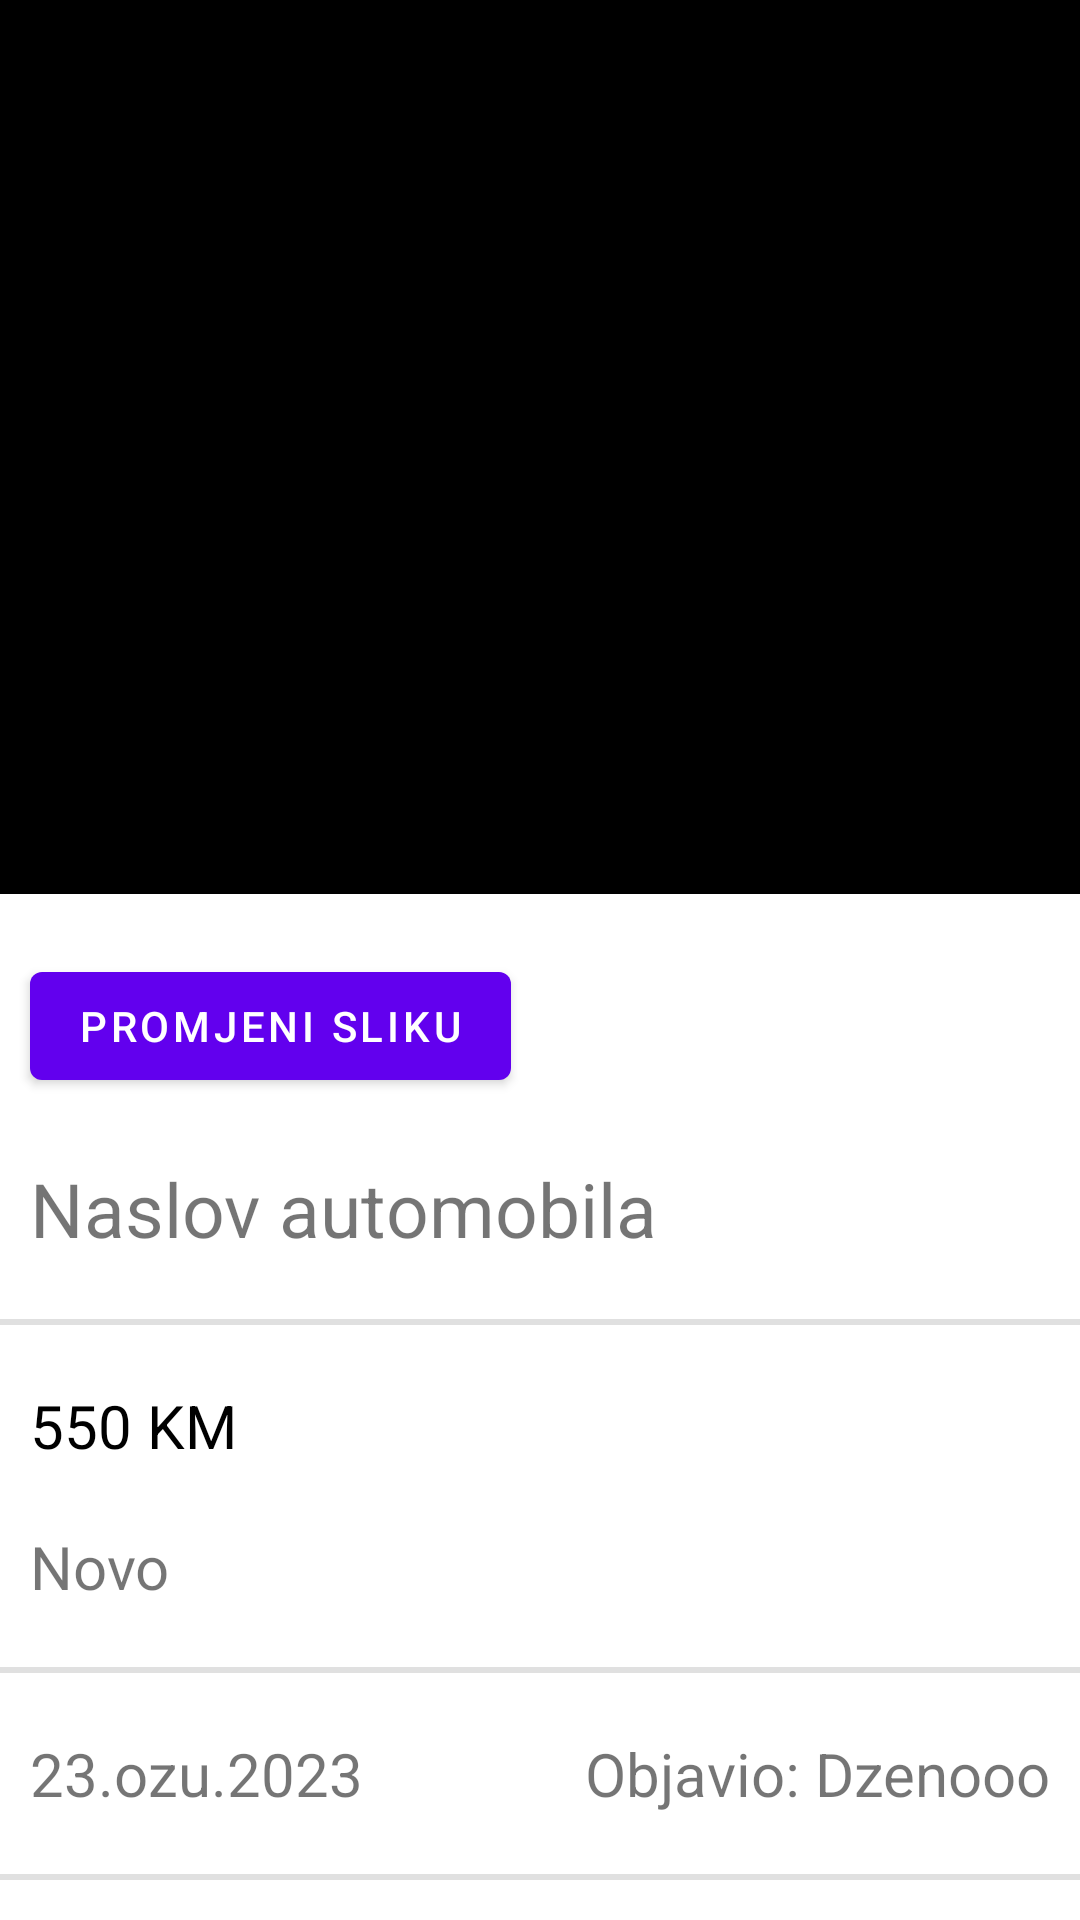

This screen was rendered from an Android layout file. Write that file and the resources it references.
<!-- AndroidManifest.xml: application theme Theme.BinaryHakaton -->
<!-- res/layout/fragment_automobil.xml -->
<?xml version="1.0" encoding="utf-8"?>
<ScrollView xmlns:android="http://schemas.android.com/apk/res/android"
    xmlns:app="http://schemas.android.com/apk/res-auto"
    xmlns:tools="http://schemas.android.com/tools"
    android:layout_width="match_parent"
    android:layout_height="match_parent"
    tools:context=".ui.AutomobilPrikaz.AutomobilFragment"
    android:orientation="vertical">

    <LinearLayout
        android:layout_width="match_parent"
        android:layout_height="match_parent"
        android:orientation="vertical">

        <LinearLayout
            android:layout_width="match_parent"
            android:layout_height="wrap_content"
            android:background="@color/black"
            android:gravity=""
            android:orientation="horizontal">

            <LinearLayout
                android:layout_width="wrap_content"
                android:layout_height="wrap_content"
                android:gravity="left"
                android:layout_marginLeft="20dp"
                android:layout_marginTop="10dp"
                android:layout_marginBottom="10dp">

                <ImageView
                    android:id="@+id/favorite_button"
                    android:layout_width="28dp"
                    android:layout_height="28dp"
                    android:background="@drawable/ic_baseline_favorite_24_white" />

            </LinearLayout>

            <LinearLayout
                android:layout_width="match_parent"
                android:layout_height="wrap_content"
                android:gravity="right"
                android:layout_marginRight="20dp"
                android:layout_marginTop="10dp">

                <ImageView
                    android:id="@+id/report_button"
                    android:layout_width="28dp"
                    android:layout_height="28dp"
                    android:background="@drawable/ic_baseline_report_24" />

            </LinearLayout>


        </LinearLayout>

        <ImageView
            android:id="@+id/slike_automobil"
            android:layout_width="match_parent"
            android:layout_height="250dp"
            android:background="@color/black"/>

        <com.google.android.material.button.MaterialButton
            android:id="@+id/promslikuBtn"
            android:layout_width="wrap_content"
            android:layout_height="wrap_content"
            android:text="promjeni sliku"
            android:layout_marginTop="20dp"
            android:layout_marginStart="10dp"
            />

        <TextView
            android:id="@+id/naslov_automobila"
            android:layout_width="match_parent"
            android:layout_height="wrap_content"
            android:layout_marginTop="20dp"
            android:layout_marginStart="10dp"
            android:layout_marginBottom="20dp"
            android:textSize="25sp"
            android:text="Naslov automobila"/>

        <com.google.android.material.divider.MaterialDivider
            android:layout_width="match_parent"
            android:layout_height="2dp"/>


        <TextView
            android:id="@+id/cijena_automobila"
            android:layout_width="match_parent"
            android:layout_height="wrap_content"
            android:layout_marginTop="20dp"
            android:layout_marginStart="10dp"
            android:textSize="20sp"
            android:text="550 KM"
            android:textColor="@color/black"/>

        <TextView
            android:id="@+id/stanje_automobila"
            android:layout_width="match_parent"
            android:layout_height="wrap_content"
            android:layout_marginTop="20dp"
            android:layout_marginStart="10dp"
            android:textSize="20sp"
            android:text="Novo"
            android:layout_marginBottom="20dp"/>

        <com.google.android.material.divider.MaterialDivider
            android:layout_width="match_parent"
            android:layout_height="2dp"/>

        <LinearLayout
            android:layout_marginTop="20dp"
            android:layout_width="match_parent"
            android:layout_height="wrap_content"
            android:layout_marginLeft="10dp"
            android:layout_marginRight="10dp"
            android:orientation="horizontal">

            <TextView
                android:id="@+id/datum_automobil"
                android:layout_width="wrap_content"
                android:layout_height="wrap_content"
                android:textSize="20sp"
                android:text="23.ozu.2023"/>

            <TextView
                android:id="@+id/objava_automobil"
                android:layout_width="match_parent"
                android:layout_height="wrap_content"
                android:text="Objavio: Dzenooo"
                android:textSize="20sp"
                android:textAlignment="textEnd"/>

        </LinearLayout>

        <com.google.android.material.divider.MaterialDivider
            android:layout_marginTop="20dp"
            android:layout_marginBottom="20dp"
            android:layout_width="match_parent"
            android:layout_height="2dp"/>

        <TextView
            android:id="@+id/godiste_automobila"
            android:layout_width="match_parent"
            android:layout_height="wrap_content"
            android:layout_marginTop="20dp"
            android:layout_marginStart="10dp"
            android:textSize="20sp"
            android:text="Godiste: 2013"
            android:layout_marginBottom="10dp"/>

        <TextView
            android:id="@+id/kilometraza_automobila"
            android:layout_width="match_parent"
            android:layout_height="wrap_content"
            android:layout_marginTop="20dp"
            android:layout_marginStart="10dp"
            android:textSize="20sp"
            android:text="Kilometraza: 2013"
            android:layout_marginBottom="10dp"/>

        <TextView
            android:id="@+id/gorivo_automobila"
            android:layout_width="match_parent"
            android:layout_height="wrap_content"
            android:layout_marginTop="20dp"
            android:layout_marginStart="10dp"
            android:textSize="20sp"
            android:text="Gorivo: Benzin"
            android:layout_marginBottom="10dp"/>

        <TextView
            android:id="@+id/kilovati_automobila"
            android:layout_width="match_parent"
            android:layout_height="wrap_content"
            android:layout_marginTop="20dp"
            android:layout_marginStart="10dp"
            android:textSize="20sp"
            android:text="Kilovati: 2013"
            android:layout_marginBottom="10dp"/>

        <TextView
            android:id="@+id/konjska_snaga_automobila"
            android:layout_width="match_parent"
            android:layout_height="wrap_content"
            android:layout_marginTop="20dp"
            android:layout_marginStart="10dp"
            android:textSize="20sp"
            android:text="KS: 2013"
            android:layout_marginBottom="10dp"/>

        <TextView
            android:id="@+id/transmisija_automobila"
            android:layout_width="match_parent"
            android:layout_height="wrap_content"
            android:layout_marginTop="20dp"
            android:layout_marginStart="10dp"
            android:textSize="20sp"
            android:text="Transmisija: Automatik"
            android:layout_marginBottom="10dp"/>

        <TextView
            android:id="@+id/boja_automobila"
            android:layout_width="match_parent"
            android:layout_height="wrap_content"
            android:layout_marginTop="20dp"
            android:layout_marginStart="10dp"
            android:textSize="20sp"
            android:text="Boja: Crna"
            android:layout_marginBottom="10dp"/>

        <TextView
            android:id="@+id/registracija_automobila"
            android:layout_width="match_parent"
            android:layout_height="wrap_content"
            android:layout_marginTop="20dp"
            android:layout_marginStart="10dp"
            android:textSize="20sp"
            android:text="Regiostracija: Da"
            android:layout_marginBottom="10dp"/>

        <TextView
            android:id="@+id/esp_automobila"
            android:layout_width="match_parent"
            android:layout_height="wrap_content"
            android:layout_marginTop="20dp"
            android:layout_marginStart="10dp"
            android:textSize="20sp"
            android:text="Regiostracija: Da"
            android:layout_marginBottom="10dp"/>

        <TextView
            android:id="@+id/klima_automobila"
            android:layout_width="match_parent"
            android:layout_height="wrap_content"
            android:layout_marginTop="20dp"
            android:layout_marginStart="10dp"
            android:textSize="20sp"
            android:text="Regiostracija: Da"
            android:layout_marginBottom="10dp"/>

        <TextView
            android:id="@+id/navigacija_automobila"
            android:layout_width="match_parent"
            android:layout_height="wrap_content"
            android:layout_marginTop="20dp"
            android:layout_marginStart="10dp"
            android:textSize="20sp"
            android:text="Regiostracija: Da"
            android:layout_marginBottom="10dp"/>

        <TextView
            android:id="@+id/tempomat_automobila"
            android:layout_width="match_parent"
            android:layout_height="wrap_content"
            android:layout_marginTop="20dp"
            android:layout_marginStart="10dp"
            android:textSize="20sp"
            android:text="Regiostracija: Da"
            android:layout_marginBottom="10dp"/>


        <TextView
            android:id="@+id/opis_automobila"
            android:layout_width="match_parent"
            android:layout_height="wrap_content"
            android:layout_marginTop="20dp"
            android:layout_marginStart="10dp"
            android:layout_marginEnd="10dp"
            android:textSize="20sp"
            android:text="DETALJAN OPIS"
            android:layout_marginBottom="10dp"/>

        <com.google.android.material.button.MaterialButton
            android:id="@+id/ugovori_kupovinu"
            android:layout_marginStart="30dp"
            android:layout_marginEnd="30dp"
            android:layout_marginTop="20dp"
            android:layout_width="match_parent"
            android:layout_height="wrap_content"
            app:cornerRadius="10dp"
            android:backgroundTint="@color/black"
            android:text="UGOVORI KUPOVINU"
            />



    </LinearLayout>




</ScrollView>
<!-- resources referenced by this layout -->
<resources>
  <color name="black">#FF000000</color>
  <style name="Theme.BinaryHakaton" parent="Theme.MaterialComponents.Light.NoActionBar">
          
          <item name="colorPrimary">@color/purple_500</item>
          <item name="colorPrimaryVariant">@color/black</item>
          <item name="colorOnPrimary">@color/white</item>
          
          <item name="colorSecondary">@color/teal_200</item>
          <item name="colorSecondaryVariant">@color/teal_700</item>
          <item name="colorOnSecondary">@color/black</item>
          
          <item name="android:statusBarColor">?attr/colorPrimaryVariant</item>
          
      </style>
  <color name="purple_500">#FF6200EE</color>
  <color name="white">#FFFFFFFF</color>
  <color name="teal_200">#FF03DAC5</color>
  <color name="teal_700">#FF018786</color>
</resources>
